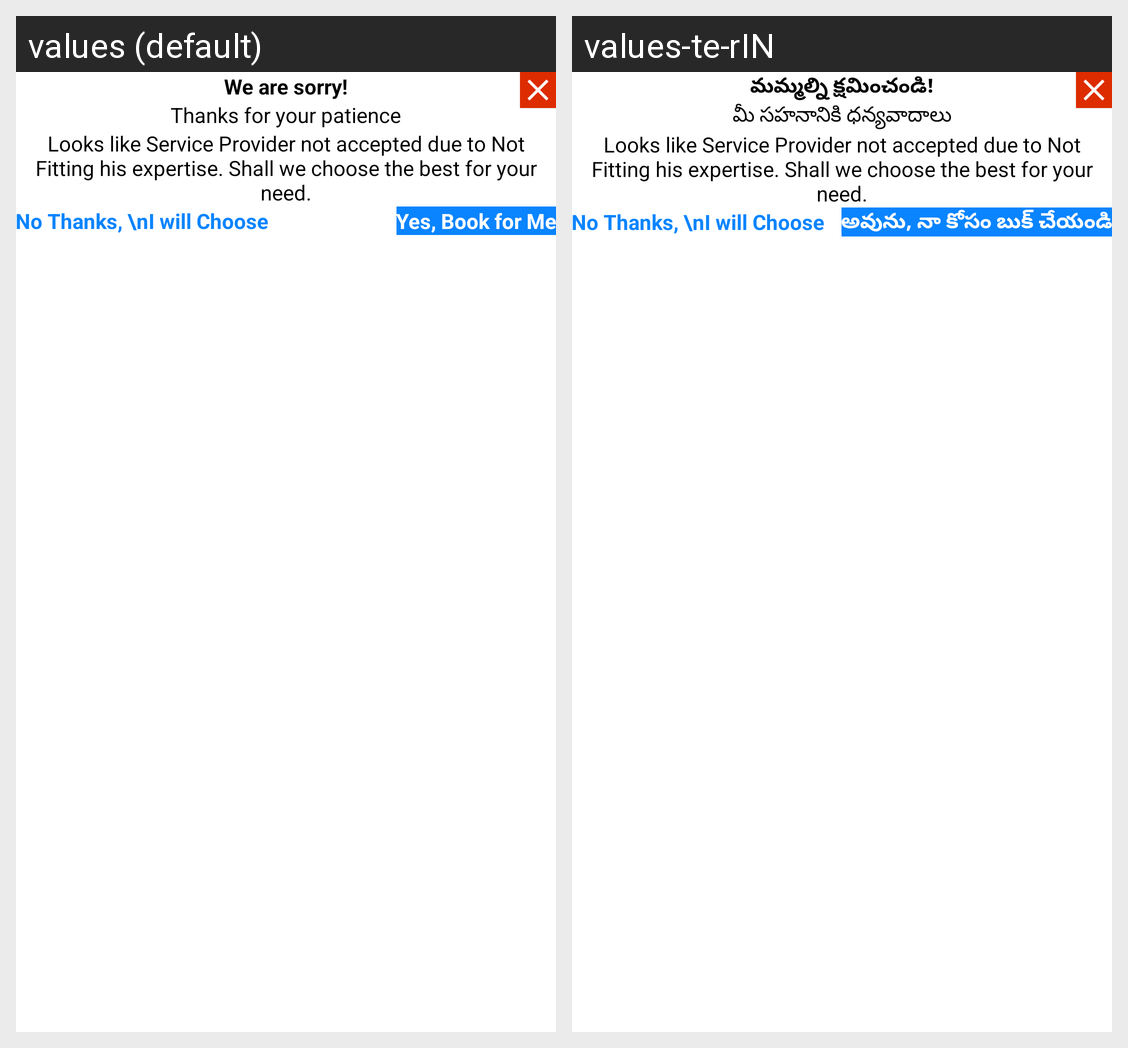

Locale-by-locale string values for the Android screen shown in this grid:
Android screen res/layout/rejected_by_service_provider_dialog.xml rendered under 2 locales, left to right: values (default), values-te-rIN. Device: Nexus 5 (rendered at 1080×1920; each locale shown at half size, 540×960, under a caption strip naming it); theme Theme.Satrango.
Strings drawn on this screen, with the default value and each locale's value (text and hints the layout hard-codes, and strings that could not be matched under every locale, appear in the picture but are not listed):

we_are_sorry
  values: We are sorry!
  values-te-rIN: మమ్మల్ని క్షమించండి!

thanks_for_your_patience
  values: Thanks for your patience
  values-te-rIN: మీ సహనానికి ధన్యవాదాలు

yes_book_for_me
  values: Yes, Book for Me
  values-te-rIN: అవును, నా కోసం బుక్ చేయండి
